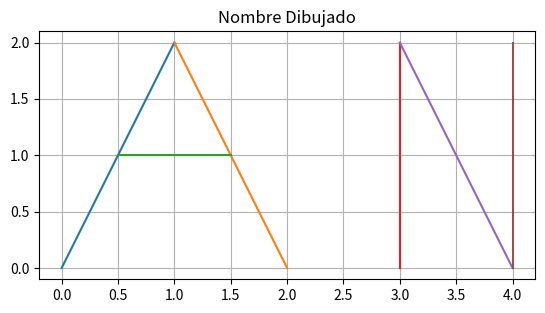

Source code (Python):
import matplotlib.pyplot as plt

# Letra A
plt.plot([0,1],[0,2])
plt.plot([1,2],[2,0])
plt.plot([0.5,1.5],[1,1])

# Letra N
plt.plot([3,3],[0,2])
plt.plot([3,4],[2,0])
plt.plot([4,4],[0,2])

plt.title("Nombre Dibujado")
plt.gca().set_aspect('equal', adjustable='box')
plt.grid()
plt.show()
